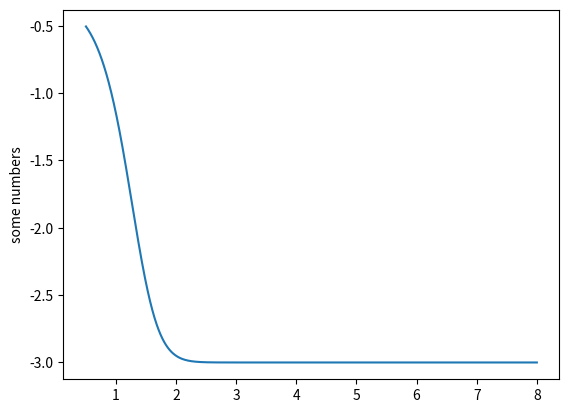

Write the Python code that produced this figure.
import numpy as np
import matplotlib.pyplot as plt


def improved_euler(x0, X, steps, f=None, y0=None):
    return __basic(f, y0, x0, X, steps, __imp_eul_lambda)


def euler(x0, X, steps, f=None, y0=None):
    return __basic(f, y0, x0, X, steps, __eul_lambda)


def __basic(f, y0, x0, X, steps, alg):
    y = y0
    h = (X - x0) / float(steps)

    x = np.linspace(x0, X, steps)
    values = {'x': x, 'y': []}

    for i in x:
        try:
            y = alg(f, i, y, h)
            values['y'].append(y)
        except ZeroDivisionError:
            print("Zero division occurred. Function is chunky!")
    return values


def __imp_eul_lambda(f, x, y, h):
    return y + (f(x, y) + f(x + h, y + h * f(x, y))) / 2 * h


def __eul_lambda(f, x, y, h):
    # print(str(f(x, y)), x, y)
    return y + f(x, y) * h


# TODO: remove tests
if __name__ == "__main__":
    print("Euler's algorithm testing executing...")


    def func(x, y):
        return y * (float(x) * y + 3.0 * x)

    # 0.50, 8.0, 1000, y0=-0.5
    d = euler(0.5, 8.0, 1000, func, -0.5)
    print(len(d['y']))
    plt.plot(d['x'], d['y'])
    plt.ylabel('some numbers')
    plt.show()
